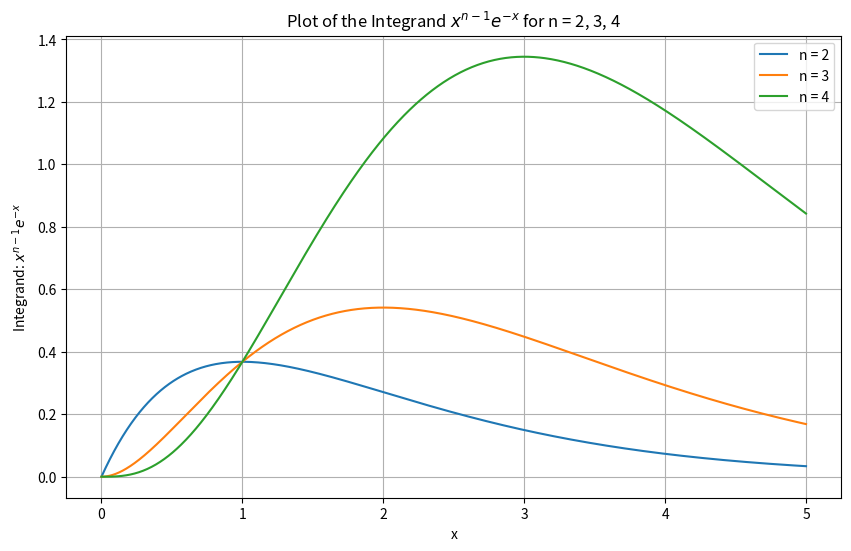

Recreate this plot in Python.
import numpy as np
import matplotlib.pyplot as plt
from scipy.integrate import quad
# Define the function for the integrand
def integrand(x, n):
    return x**(n - 1) * np.exp(-x)

# Generate the x values
x_values = np.linspace(0, 5, 1000)

# Plot the curves for n = 2, 3, and 4
plt.figure(figsize=(10, 6))
for n in [2, 3, 4]:
    plt.plot(x_values, integrand(x_values, n), label=f'n = {n}')

# Add labels, legend, and title
plt.xlabel('x')
plt.ylabel('Integrand: $x^{n-1} e^{-x}$')
plt.title('Plot of the Integrand $x^{n-1} e^{-x}$ for n = 2, 3, 4')
plt.legend()
plt.grid(True)
plt.savefig("3.png")
plt.show()




# Define the integrand with the change of variables
def integrand_transformed(z, n, c=1):
    x = z / (c + z)
    dx_dz = c / (c + z)**2
    return np.exp((n - 1) * np.log(x) - x) * dx_dz

# Gamma function implementation
def gamma(a):
    result, _ = quad(integrand_transformed, 0, 1, args=(a, 1))
    return result

# Test the gamma function with known value
gamma_value = gamma(0.5)
print(f'Gamma(0.5) = {gamma_value}, Expected value ≈ 0.886')
print(f'Gamma(3) = {gamma(3)}, Expected value = 2')
print(f'Gamma(6) = {gamma(6)}, Expected value = 120')
print(f'Gamma(10) = {gamma(10)}, Expected value = 362880')